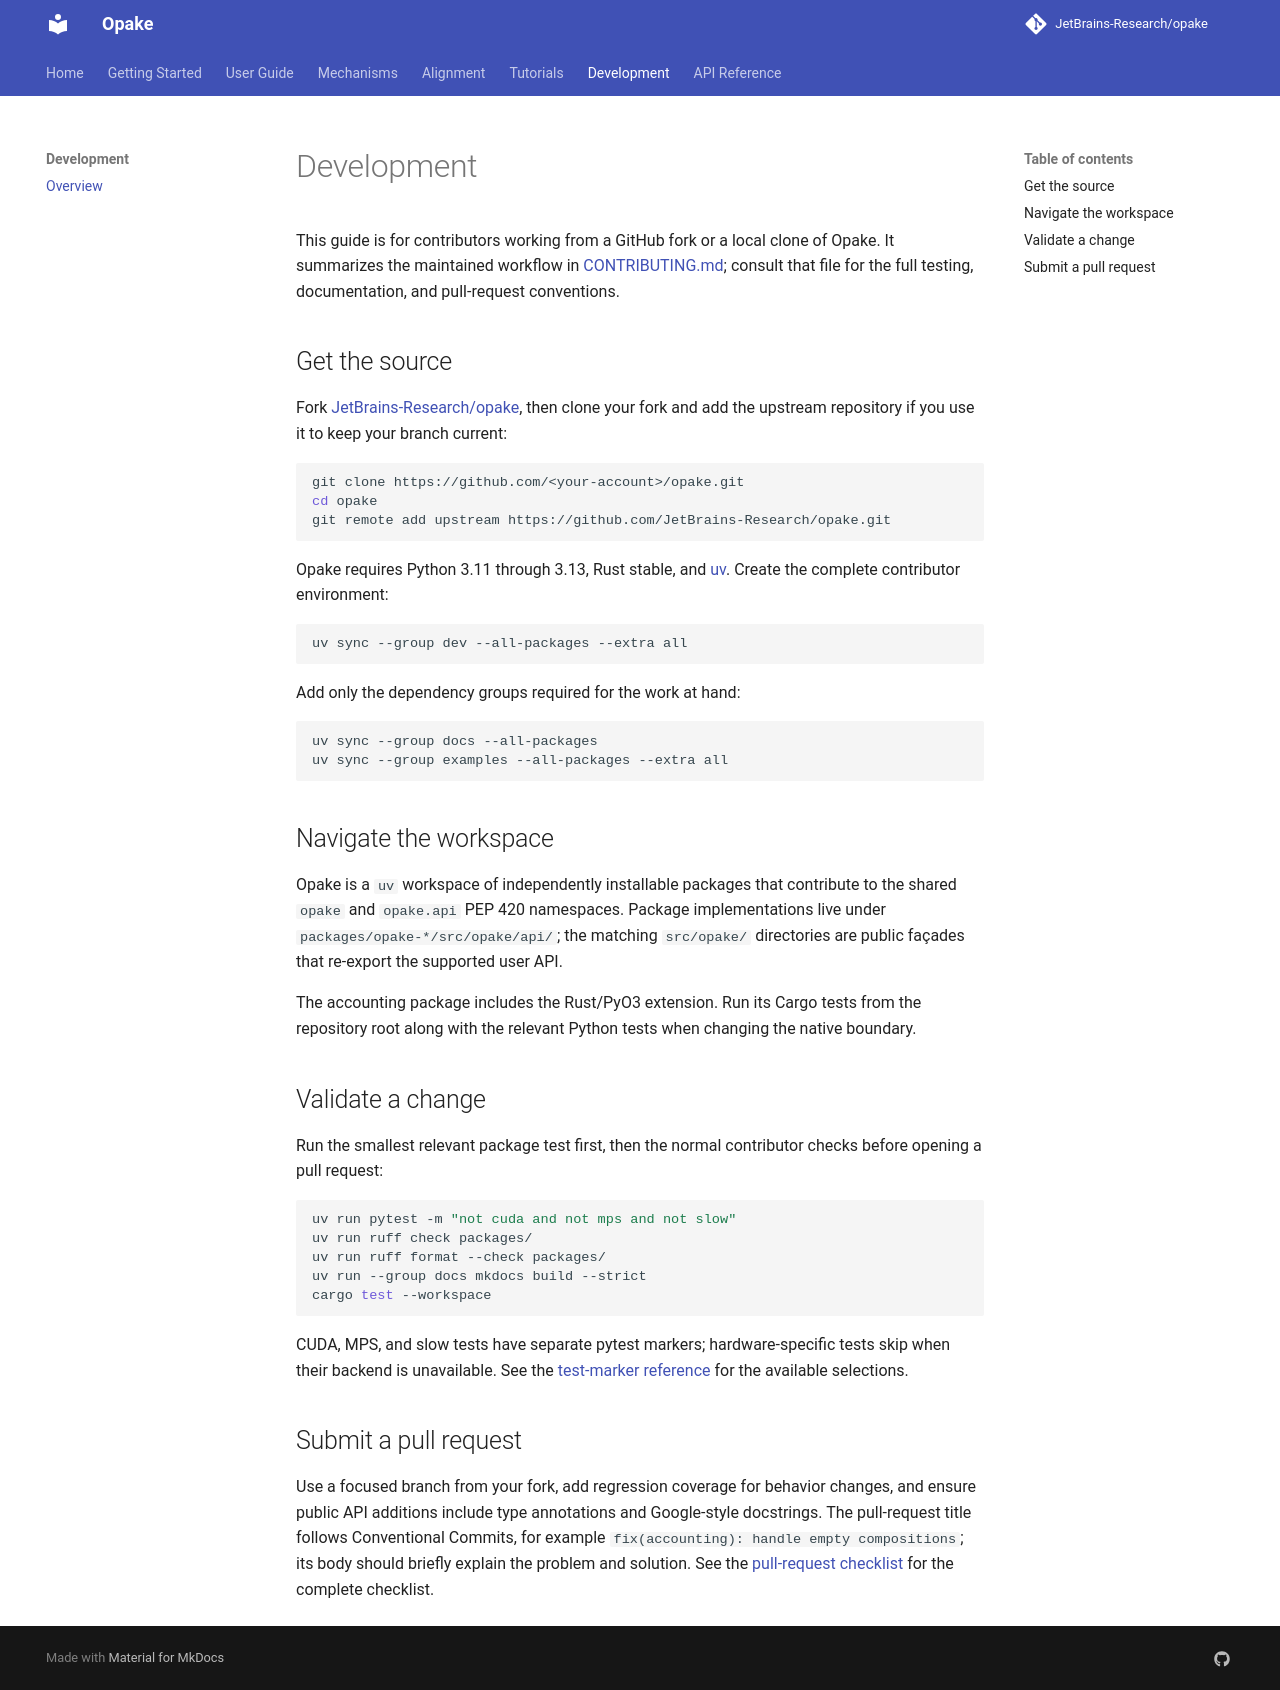

repository: JetBrains-Research/opake · page: 0.16.0/development/index.html · generator: mkdocs

# Development

This guide is for contributors working from a GitHub fork or a local clone of
Opake. It summarizes the maintained workflow in
[CONTRIBUTING.md](https://github.com/JetBrains-Research/opake/blob/main/CONTRIBUTING.md);
consult that file for the full testing, documentation, and pull-request conventions.

## Get the source

Fork [JetBrains-Research/opake](https://github.com/JetBrains-Research/opake),
then clone your fork and add the upstream repository if you use it to keep your
branch current:

```bash
git clone https://github.com/<your-account>/opake.git
cd opake
git remote add upstream https://github.com/JetBrains-Research/opake.git
```

Opake requires Python 3.11 through 3.13, Rust stable, and
[uv](https://docs.astral.sh/uv/). Create the complete contributor environment:

```bash
uv sync --group dev --all-packages --extra all
```

Add only the dependency groups required for the work at hand:

```bash
uv sync --group docs --all-packages
uv sync --group examples --all-packages --extra all
```

## Navigate the workspace

Opake is a `uv` workspace of independently installable packages that
contribute to the shared `opake` and `opake.api` PEP 420 namespaces. Package
implementations live under `packages/opake-*/src/opake/api/`; the matching
`src/opake/` directories are public façades that re-export the supported user
API.

The accounting package includes the Rust/PyO3 extension. Run its Cargo tests
from the repository root along with the relevant Python tests when changing the
native boundary.

## Validate a change

Run the smallest relevant package test first, then the normal contributor
checks before opening a pull request:

```bash
uv run pytest -m "not cuda and not mps and not slow"
uv run ruff check packages/
uv run ruff format --check packages/
uv run --group docs mkdocs build --strict
cargo test --workspace
```

CUDA, MPS, and slow tests have separate pytest markers; hardware-specific tests
skip when their backend is unavailable. See the
[test-marker reference](https://github.com/JetBrains-Research/opake/blob/main/CONTRIBUTING.md#test-markers-and-filtering)
for the available selections.

## Submit a pull request

Use a focused branch from your fork, add regression coverage for behavior
changes, and ensure public API additions include type annotations and
Google-style docstrings. The pull-request title follows Conventional Commits,
for example `fix(accounting): handle empty compositions`; its body should
briefly explain the problem and solution. See the
[pull-request checklist](https://github.com/JetBrains-Research/opake/blob/main/CONTRIBUTING.md#pull-request-process)
for the complete checklist.
